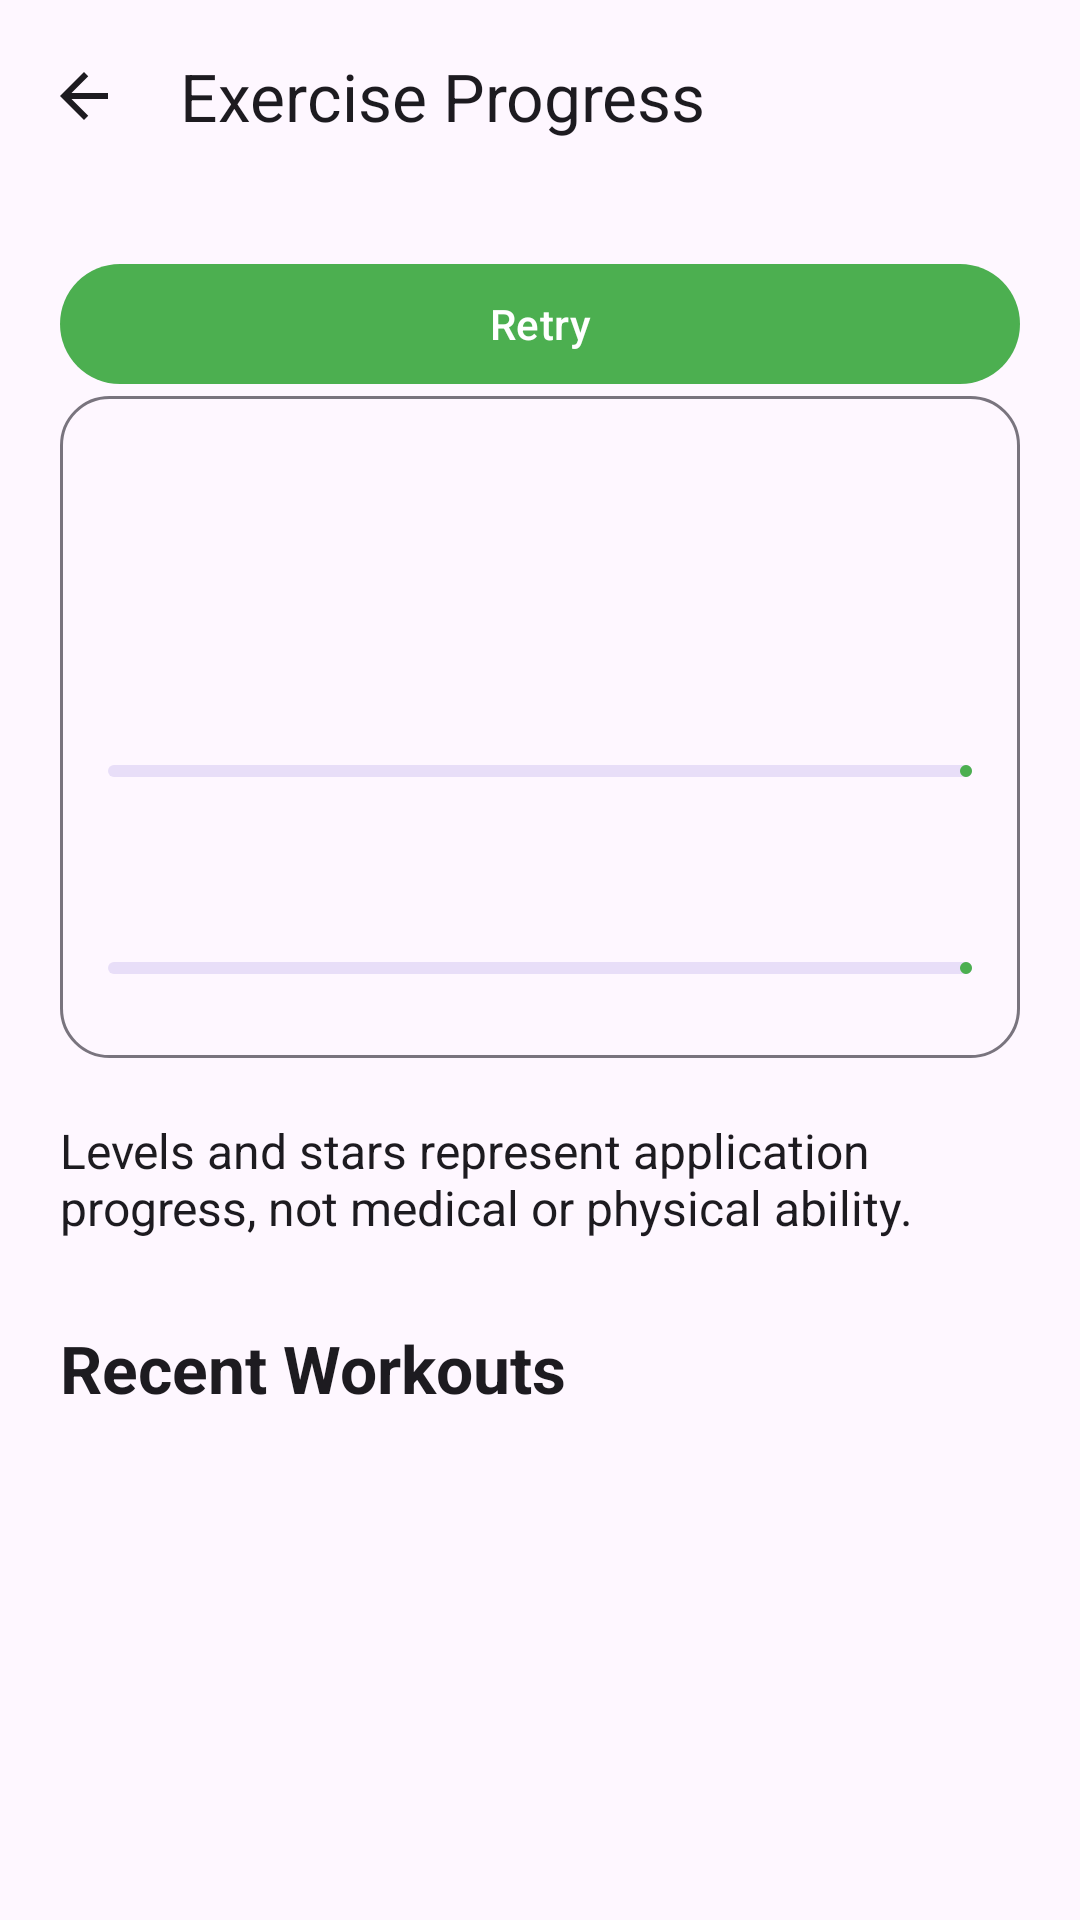

Produce the Android XML layout that renders to this screen, including the resource entries it uses.
<!-- AndroidManifest.xml: application theme Theme.FitnessBalance -->
<!-- res/layout/activity_exercise_progress.xml -->
<?xml version='1.0' encoding='utf-8'?>
<LinearLayout
    xmlns:android="http://schemas.android.com/apk/res/android"
    xmlns:app="http://schemas.android.com/apk/res-auto"
    android:id="@+id/exRoot"
    android:layout_width="match_parent"
    android:layout_height="match_parent"
    android:orientation="vertical"
    android:background="?android:attr/colorBackground">
    <com.google.android.material.appbar.MaterialToolbar
        android:id="@+id/exToolbar"
        android:layout_width="match_parent"
        android:layout_height="wrap_content"
        android:minHeight="?attr/actionBarSize"
        app:navigationIcon="@drawable/ic_arrow_back"
        app:navigationContentDescription="@string/back"
        app:title="@string/ex_progress" />
    <ScrollView
        android:layout_width="match_parent"
        android:layout_height="0dp"
        android:layout_weight="1"
        android:fillViewport="true">
        <LinearLayout
            android:layout_width="match_parent"
            android:layout_height="wrap_content"
            android:orientation="vertical"
            android:padding="@dimen/exercise_spacing">
            <ProgressBar
                android:id="@+id/exLoading"
                android:layout_width="48dp"
                android:layout_height="48dp"
                android:layout_gravity="center_horizontal"
                android:contentDescription="@string/ex_loading"
                android:visibility="gone" />
            <TextView
                android:id="@+id/exStatus"
                style="@style/ExerciseBody"
                android:accessibilityLiveRegion="polite"
                android:visibility="gone" />
            <com.google.android.material.button.MaterialButton
                android:id="@+id/exRetry"
                style="@style/ExerciseButton"
                android:text="@string/ex_retry" />
            <LinearLayout
                android:id="@+id/exContent"
                android:layout_width="match_parent"
                android:layout_height="wrap_content"
                android:orientation="vertical">
                <LinearLayout style="@style/ExercisePanel">
                    <TextView
                        android:id="@+id/exLevel"
                        style="@style/ExerciseHeading" />
                    <TextView
                        android:id="@+id/exXp"
                        style="@style/ExerciseBody" />
                    <com.google.android.material.progressindicator.LinearProgressIndicator
                        android:id="@+id/exXpBar"
                        android:layout_width="match_parent"
                        android:layout_height="wrap_content"
                        android:layout_marginVertical="12dp"
                        android:max="100" />
                    <TextView
                        android:id="@+id/exMomentum"
                        style="@style/ExerciseBody" />
                    <com.google.android.material.progressindicator.LinearProgressIndicator
                        android:id="@+id/exMomentumBar"
                        android:layout_width="match_parent"
                        android:layout_height="wrap_content"
                        android:layout_marginVertical="12dp"
                        android:max="100" />
                </LinearLayout>
                <TextView
                    android:id="@+id/exApplicationProgress"
                    style="@style/ExerciseBody"
                    android:text="@string/ex_app_progress" />
                <TextView
                    android:id="@+id/exRecent"
                    style="@style/ExerciseHeading"
                    android:text="@string/ex_recent" />
                <androidx.recyclerview.widget.RecyclerView
                    android:id="@+id/exRecords"
                    android:layout_width="match_parent"
                    android:layout_height="wrap_content"
                    android:nestedScrollingEnabled="false" />
            </LinearLayout>
        </LinearLayout>
    </ScrollView>
</LinearLayout>
<!-- resources referenced by this layout -->
<resources>
  <dimen name="exercise_spacing">20dp</dimen>
  <!-- drawable ic_arrow_back (drawable) -->
  <vector xmlns:android="http://schemas.android.com/apk/res/android"
      android:width="24dp"
      android:height="24dp"
      android:viewportWidth="24"
      android:viewportHeight="24"
      android:tint="?attr/colorOnBackground">
      <path
          android:fillColor="@android:color/black"
          android:pathData="M20,11H7.83l5.59,-5.59L12,4l-8,8 8,8 1.41,-1.41L7.83,13H20v-2z"/>
  </vector>
  <string name="back">Back</string>
  <string name="ex_app_progress">Levels and stars represent application progress, not medical or physical ability.</string>
  <string name="ex_loading">Loading your exercise space…</string>
  <string name="ex_progress">Exercise Progress</string>
  <string name="ex_recent">Recent Workouts</string>
  <string name="ex_retry">Retry</string>
  <style name="ExerciseBody">
          <item name="android:layout_width">match_parent</item>
          <item name="android:layout_height">wrap_content</item>
          <item name="android:textSize">16sp</item>
          <item name="android:textColor">?android:attr/textColorPrimary</item>
          <item name="android:paddingTop">8dp</item>
          <item name="android:paddingBottom">8dp</item>
      </style>
  <style name="ExerciseButton" parent="Widget.Material3.Button">
          <item name="android:layout_width">match_parent</item>
          <item name="android:layout_height">wrap_content</item>
          <item name="android:minHeight">48dp</item>
      </style>
  <style name="ExerciseHeading" parent="ExerciseBody">
          <item name="android:textSize">22sp</item>
          <item name="android:textStyle">bold</item>
          <item name="android:layout_marginTop">12dp</item>
      </style>
  <style name="ExercisePanel">
          <item name="android:layout_width">match_parent</item>
          <item name="android:layout_height">wrap_content</item>
          <item name="android:orientation">vertical</item>
          <item name="android:padding">16dp</item>
          <item name="android:layout_marginBottom">12dp</item>
          <item name="android:background">@drawable/exercise_panel</item>
      </style>
  <style name="Theme.FitnessBalance" parent="Base.Theme.FitnessBalance" />
  <!-- drawable exercise_panel (drawable) -->
  <shape xmlns:android="http://schemas.android.com/apk/res/android"><solid android:color="?attr/colorSurface"/><stroke android:width="1dp" android:color="?attr/colorOutline"/><corners android:radius="16dp"/></shape>
  <style name="Base.Theme.FitnessBalance" parent="Theme.Material3.DayNight.NoActionBar">
  
          
          
          <item name="colorPrimary">@color/primary_color</item>
          <item name="colorOnPrimary">@color/white</item>
  
          
          
          <item name="colorSecondary">@color/purple_500</item>
          <item name="colorOnSecondary">@color/white</item>
  
          
          <item name="android:statusBarColor">?attr/colorPrimary</item>
  
          
  
      </style>
  <color name="primary_color">#4CAF50</color>
  <color name="white">#FFFFFFFF</color>
  <color name="purple_500">#FF6200EE</color>
</resources>
